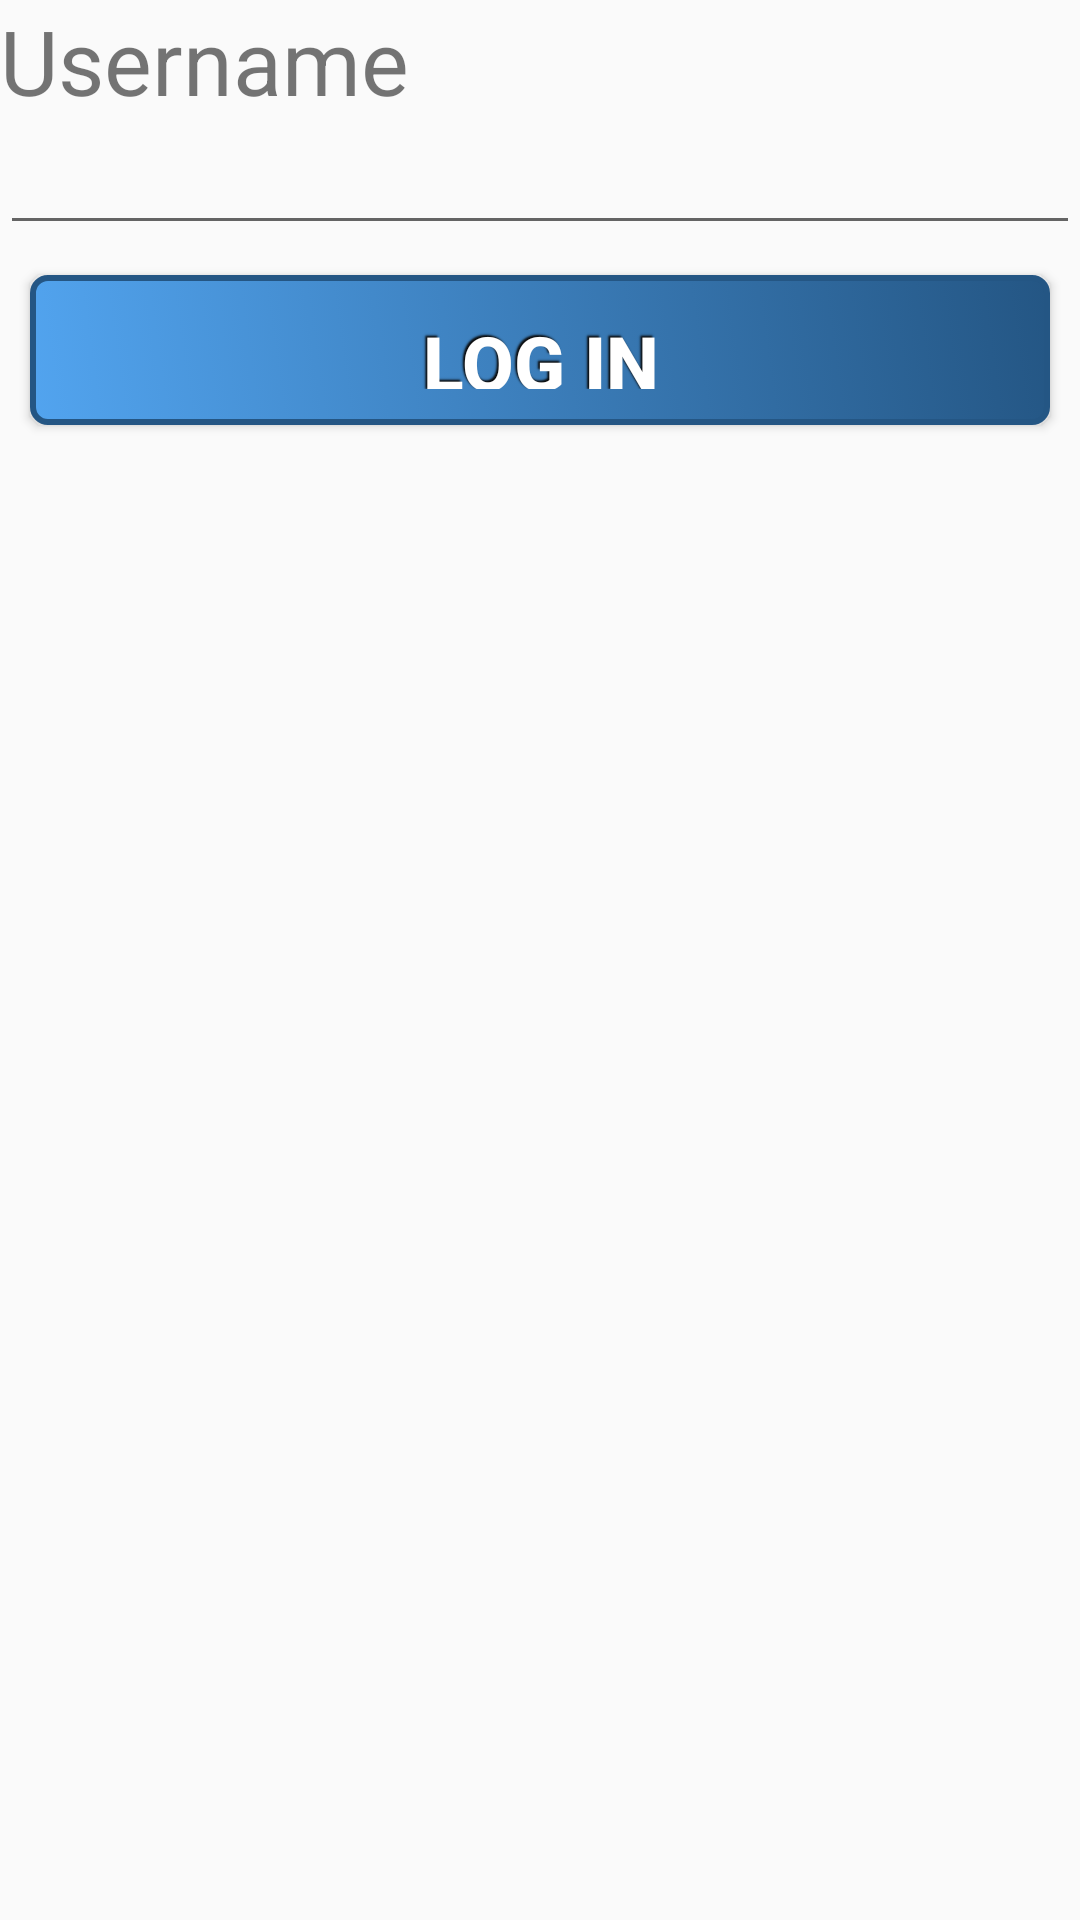

This screen was rendered from an Android layout file. Write that file and the resources it references.
<!-- AndroidManifest.xml: application theme AppTheme -->
<!-- res/layout/activity_second.xml -->
<?xml version="1.0" encoding="utf-8"?>
<LinearLayout xmlns:android="http://schemas.android.com/apk/res/android"
    android:layout_width="match_parent"
    android:layout_height="match_parent"
    android:orientation="vertical">

    <TextView
        android:layout_width="wrap_content"
        android:layout_height="wrap_content"
        android:text="@string/username"
        android:id="@+id/textView"
        android:textSize="30sp"/>

    <EditText
        android:layout_width="match_parent"
        android:layout_height="wrap_content"
        android:id="@+id/editTextName"/>

    <Button
        android:text="@string/log_in"
        style="@style/ButtonPaczek"
        android:background="@drawable/gradient"
        android:onClick="OnLogIn"/>

</LinearLayout>
<!-- resources referenced by this layout -->
<resources>
  <!-- drawable gradient (drawable) -->
  <?xml version="1.0" encoding="utf-8"?>
  <selector xmlns:android="http://schemas.android.com/apk/res/android">
  
      <item android:state_pressed="true">
          <shape>
              <solid android:color="#52a4ef" />
              <stroke
                  android:width="2dp"
                  android:color="#245684" />
              <corners
                  android:radius="5dp" />
              <padding
                  android:left="12dp"
                  android:top="12dp"
                  android:right="12dp"
                  android:bottom="12dp" />
          </shape>
      </item>
  
      <item> 
          <shape>
              <gradient
                  android:startColor="#52a4ef"
                  android:endColor="#245684"
                  android:angle="45" />
              <stroke
                  android:width="2dp"
                  android:color="#245684" />
              <corners
                  android:radius="5dp" />
              <padding
                  android:left="12dp"
                  android:top="12dp"
                  android:right="12dp"
                  android:bottom="12dp" />
          </shape>
      </item>
  </selector>
  <string name="log_in">Log in</string>
  <string name="username">Username</string>
  <style name="ButtonPaczek">
          <item name="android:layout_width">match_parent</item>
          <item name="android:layout_height">50dp</item>
          <item name="android:textColor">#FFFFFF</item>
          <item name="android:gravity">center</item>
          <item name="android:layout_margin">10dp</item>
          <item name="android:textSize">25sp</item>
          <item name="android:textStyle">bold</item>
          <item name="android:shadowColor">#0a0a0a</item>
          <item name="android:shadowDx">-2</item>
          <item name="android:shadowDy">-2</item>
          <item name="android:shadowRadius">1</item>
      </style>
  <style name="AppTheme" parent="Theme.AppCompat.Light.DarkActionBar">
          
          <item name="colorPrimary">@color/colorPrimary</item>
          <item name="colorPrimaryDark">@color/colorPrimaryDark</item>
          <item name="colorAccent">@color/colorAccent</item>
      </style>
  <!-- not gathered from this repository: default colours our renderer supplied (Android Studio template values) -->
  <color name="colorPrimary">#FF6200EE</color>
  <color name="colorPrimaryDark">#FF3700B3</color>
  <color name="colorAccent">#FF03DAC5</color>
</resources>
